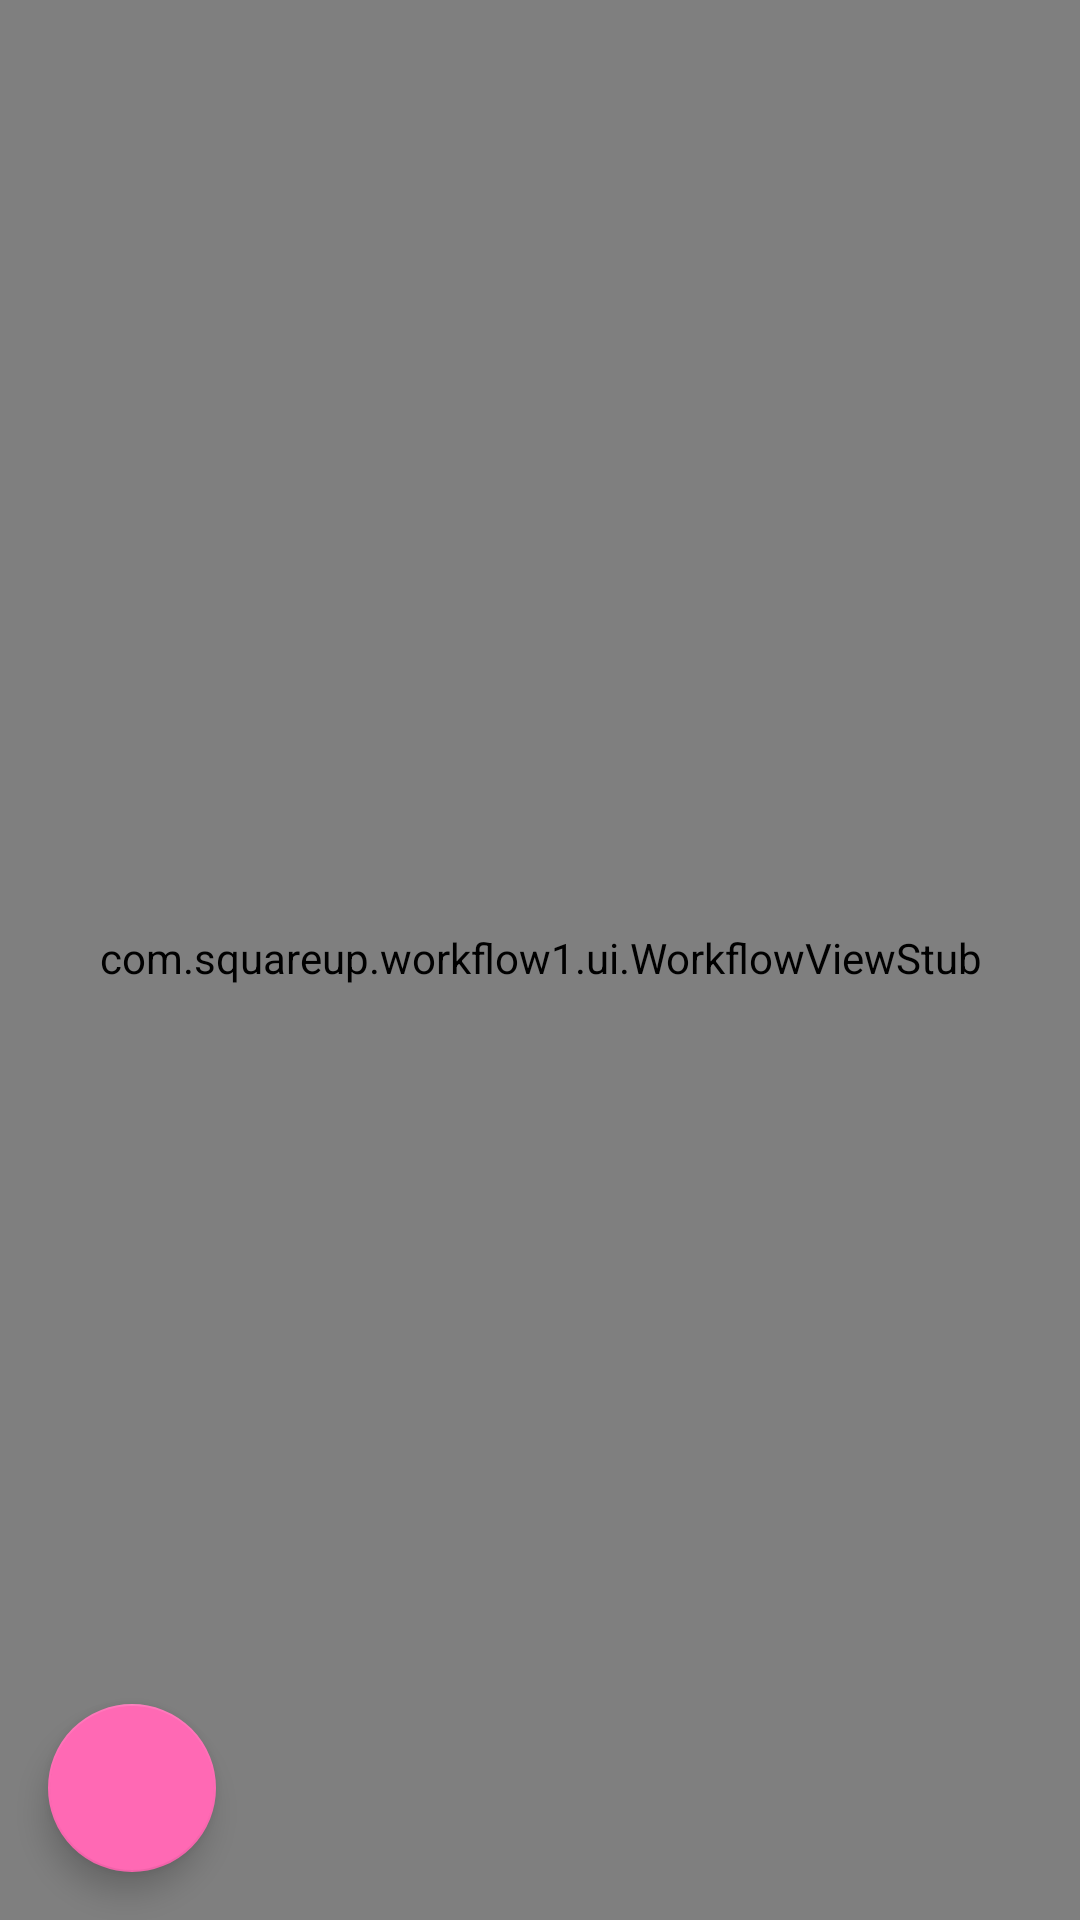

Reconstruct the res/layout file that produces this screen, plus the resources it refers to.
<!-- AndroidManifest.xml: application theme AppTheme -->
<!-- res/layout/pi2_sandbox_overlay.xml -->
<?xml version="1.0" encoding="utf-8"?>
<androidx.coordinatorlayout.widget.CoordinatorLayout android:layout_width="fill_parent" android:layout_height="fill_parent"
  xmlns:android="http://schemas.android.com/apk/res/android" xmlns:app="http://schemas.android.com/apk/res-auto">
    <com.squareup.workflow1.ui.WorkflowViewStub android:id="@id/child_stub" android:layout_width="fill_parent" android:layout_height="fill_parent" app:inflatedId="@id/child" />
    <com.google.android.material.floatingactionbutton.FloatingActionButton android:layout_gravity="start|bottom" android:id="@id/floating_action_button" android:layout_width="wrap_content" android:layout_height="wrap_content" android:layout_margin="16.0dip" android:contentDescription="sandbox toggle" app:backgroundTint="#ffff69b4" app:srcCompat="@drawable/pi2_sandbox_fab" app:tint="@android:color/white" />
</androidx.coordinatorlayout.widget.CoordinatorLayout>
<!-- resources referenced by this layout -->
<resources>
  <style name="AppTheme" parent="@style/Theme.MaterialComponents.Light.NoActionBar">
          <item name="android:windowBackground">@drawable/background_splash_dark</item>
          <item name="android:includeFontPadding">false</item>
          <item name="android:statusBarColor">@color/primary_600</item>
          <item name="android:colorEdgeEffect">@color/brand</item>
          <item name="android:windowLayoutInDisplayCutoutMode">shortEdges</item>
          <item name="colorAccent">@color/brand_260</item>
          <item name="colorPrimary">@color/brand</item>
          <item name="colorPrimaryDark">@color/brand_460</item>
      </style>
  <color name="primary_600">#ff313338</color>
  <color name="brand">#ff5865f2</color>
  <color name="brand_260">#ffc9cdfb</color>
  <color name="brand_460">#ff6571f3</color>
</resources>
